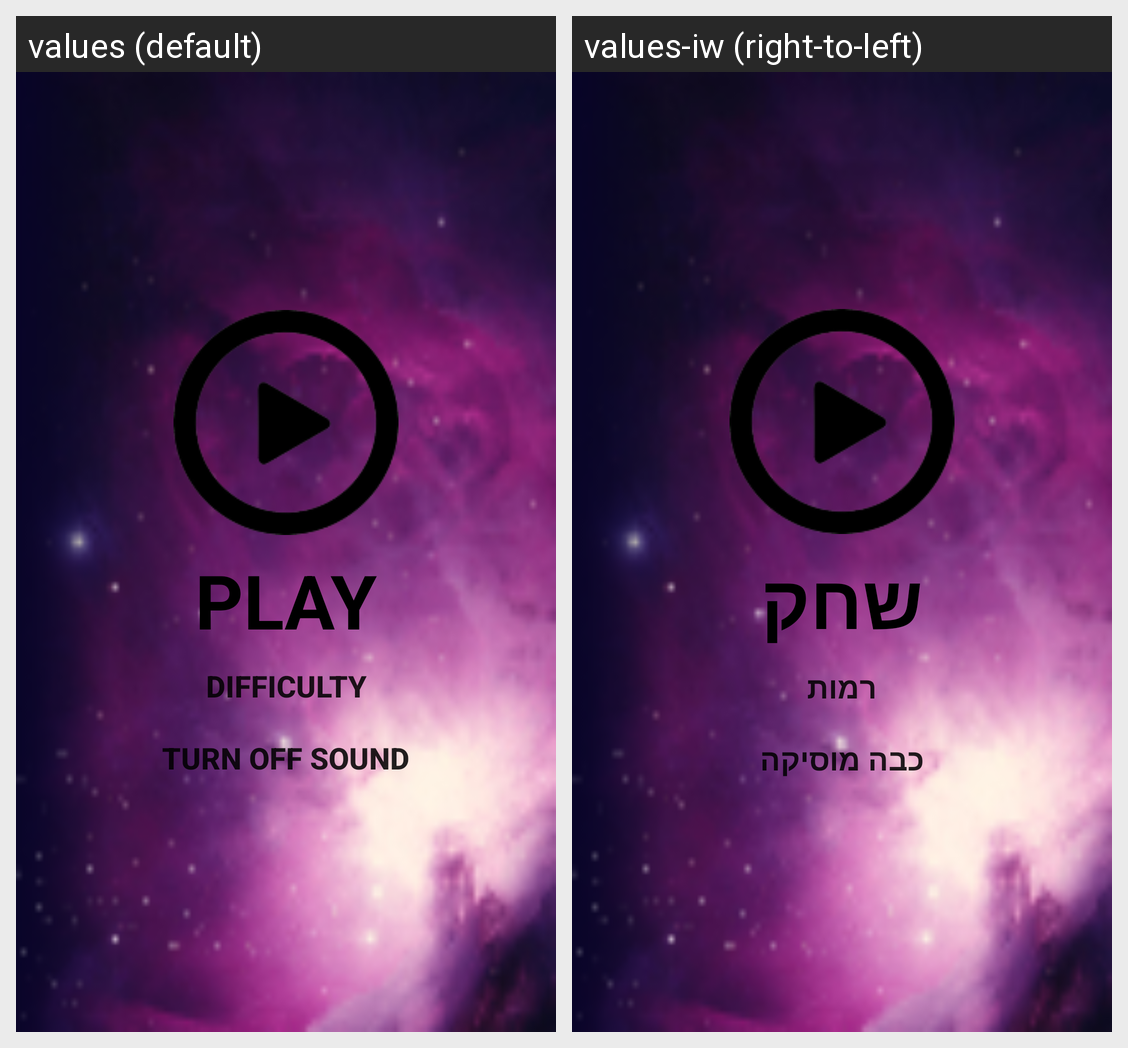

Here is an Android app screen in its default locale and in the app's own translations. Write out the translated-string differences for the strings that appear on this screen.
Android screen res/layout/startup.xml rendered under 2 locales, left to right: values (default), values-iw (right-to-left). Device: Nexus 5 (rendered at 1080×1920; each locale shown at half size, 540×960, under a caption strip naming it); theme Theme.AppCompat.Light.NoActionBar.FullScreen.
Strings drawn on this screen, with the default value and each locale's value (text and hints the layout hard-codes, and strings that could not be matched under every locale, appear in the picture but are not listed):

playText
  values: Play
  values-iw: שחק

Difficulty
  values: Difficulty
  values-iw: רמות

soundOff
  values: Turn off sound
  values-iw: כבה מוסיקה
